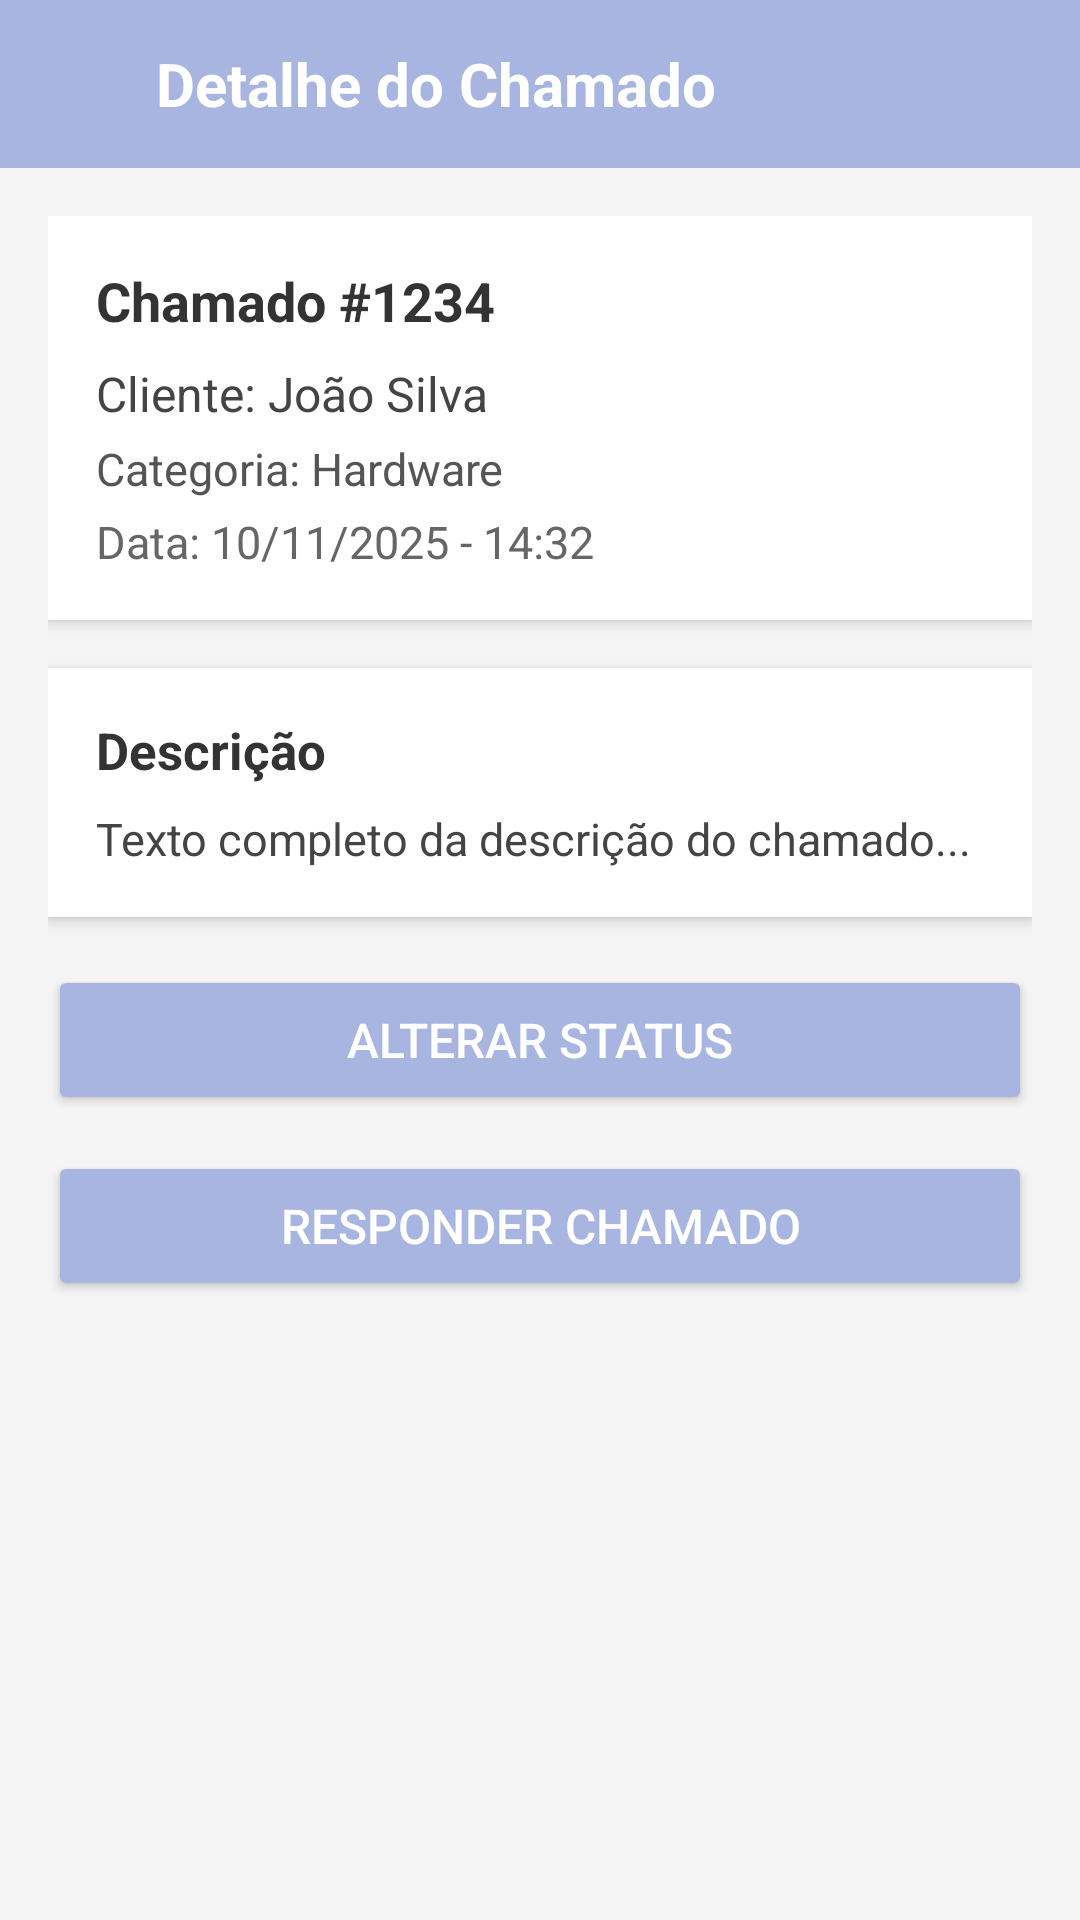

Write the Android layout XML for this screen, with the resource values it uses.
<!-- AndroidManifest.xml: application theme Theme.ProjetoSuporte -->
<!-- res/layout/activity_visualizar_chamado.xml -->
<?xml version="1.0" encoding="utf-8"?>
<LinearLayout xmlns:android="http://schemas.android.com/apk/res/android"
    android:layout_width="match_parent"
    android:layout_height="match_parent"
    android:orientation="vertical"
    android:background="#F5F5F5">

    <LinearLayout
        android:id="@+id/header"
        android:layout_width="match_parent"
        android:layout_height="56dp"
        android:background="#A8B5E0"
        android:gravity="center_vertical"
        android:paddingHorizontal="16dp">

        
        <ImageView
            android:id="@+id/btnVoltar"
            android:layout_width="24dp"
            android:layout_height="24dp"
            android:src="@drawable/ic_arrow_back"
            android:tint="#FFFFFF"
            android:contentDescription="Voltar" />

        
        <Space
            android:layout_width="12dp"
            android:layout_height="wrap_content" />

        
        <TextView
            android:id="@+id/txtTitulo"
            android:layout_width="wrap_content"
            android:layout_height="wrap_content"
            android:text="Detalhe do Chamado"
            android:textSize="20sp"
            android:textColor="#FFFFFF"
            android:textStyle="bold"/>
    </LinearLayout>


    <ScrollView
        android:layout_width="match_parent"
        android:layout_height="0dp"
        android:layout_weight="1"
        android:padding="16dp">

        <LinearLayout
            android:layout_width="match_parent"
            android:layout_height="wrap_content"
            android:orientation="vertical">

            <LinearLayout
                android:layout_width="match_parent"
                android:layout_height="wrap_content"
                android:orientation="vertical"
                android:background="#FFFFFF"
                android:padding="16dp"
                android:elevation="3dp"
                android:layout_marginBottom="16dp">

                <TextView
                    android:id="@+id/txtNumeroChamado"
                    android:layout_width="wrap_content"
                    android:layout_height="wrap_content"
                    android:text="Chamado #1234"
                    android:textSize="18sp"
                    android:textStyle="bold"
                    android:textColor="#333"/>

                <TextView
                    android:id="@+id/txtNomeCliente"
                    android:layout_width="wrap_content"
                    android:layout_height="wrap_content"
                    android:layout_marginTop="8dp"
                    android:text="Cliente: João Silva"
                    android:textSize="16sp"
                    android:textColor="#444"/>

                <TextView
                    android:id="@+id/txtCategoria"
                    android:layout_width="wrap_content"
                    android:layout_height="wrap_content"
                    android:layout_marginTop="4dp"
                    android:text="Categoria: Hardware"
                    android:textSize="15sp"
                    android:textColor="#555"/>

                <TextView
                    android:id="@+id/txtData"
                    android:layout_width="wrap_content"
                    android:layout_height="wrap_content"
                    android:layout_marginTop="4dp"
                    android:text="Data: 10/11/2025 - 14:32"
                    android:textSize="15sp"
                    android:textColor="#666"/>
            </LinearLayout>


            <LinearLayout
                android:layout_width="match_parent"
                android:layout_height="wrap_content"
                android:orientation="vertical"
                android:background="#FFFFFF"
                android:padding="16dp"
                android:elevation="3dp"
                android:layout_marginBottom="16dp">

                <TextView
                    android:layout_width="wrap_content"
                    android:layout_height="wrap_content"
                    android:text="Descrição"
                    android:textStyle="bold"
                    android:textSize="17sp"
                    android:textColor="#333" />

                <TextView
                    android:id="@+id/txtDescricao"
                    android:layout_width="match_parent"
                    android:layout_height="wrap_content"
                    android:layout_marginTop="8dp"
                    android:text="Texto completo da descrição do chamado..."
                    android:textColor="#444"
                    android:textSize="15sp" />
            </LinearLayout>


            <Button
                android:id="@+id/btnMarcarAnalise"
                android:layout_width="match_parent"
                android:layout_height="50dp"
                android:text="ALTERAR STATUS"
                android:textAllCaps="false"
                android:textSize="16sp"
                android:backgroundTint="#A8B5E0"
                android:textColor="#FFFFFF"
                android:layout_marginBottom="12dp" />

            <Button
                android:id="@+id/btnContato"
                android:layout_width="match_parent"
                android:layout_height="50dp"
                android:text="RESPONDER CHAMADO"
                android:textAllCaps="false"
                android:textSize="16sp"
                android:backgroundTint="#A8B5E0"
                android:textColor="#FFFFFF" />

        </LinearLayout>
    </ScrollView>

</LinearLayout>
<!-- resources referenced by this layout -->
<resources>
  <style name="Theme.ProjetoSuporte" parent="Base.Theme.ProjetoSuporte" />
  <style name="Base.Theme.ProjetoSuporte" parent="Theme.Material3.DayNight.NoActionBar">
          
          
      </style>
</resources>
